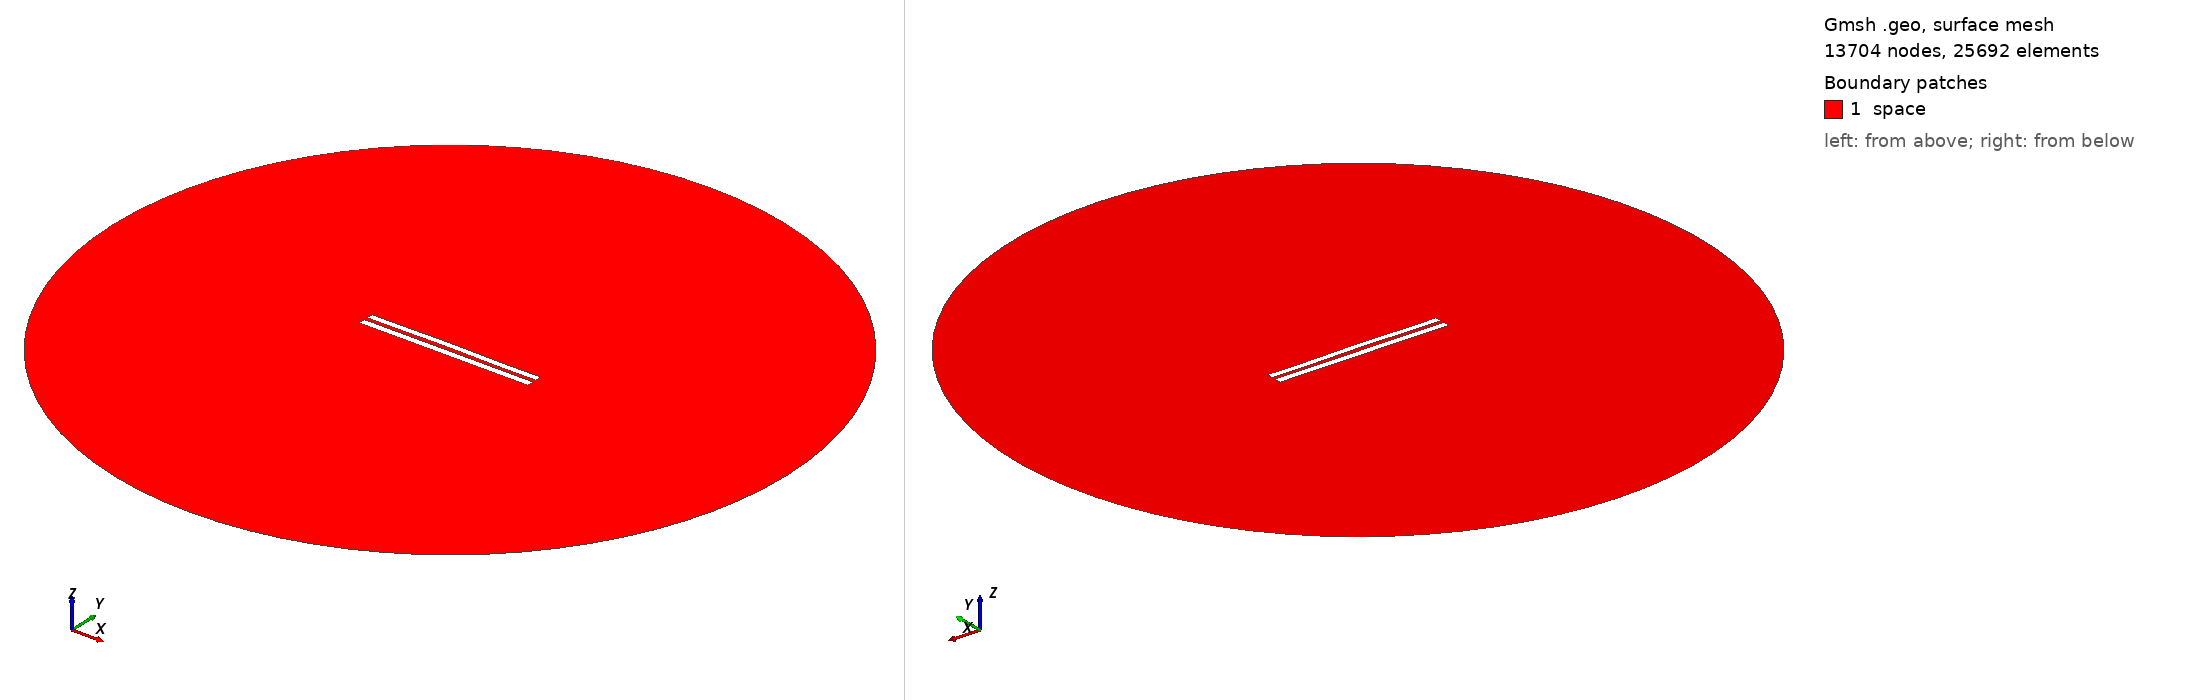

Gmsh geometry script, surface-meshed: 13704 nodes, 25692 surface elements. Boundary patches (legend numbers): 1 space. Left view from above one corner, right view from below the opposite corner. Legend entries are the model's physical surfaces. The drawing asked Gmsh for element sizes between 1% and 20% of the model's largest extent; the script's own settings can give other sizes.

=== 5367.geo (drawn) ===
//---------------------------------------
// Geometry kernel
//---------------------------------------

SetFactory("OpenCASCADE");



//---------------------------------------
// Parameters of the geometry
//---------------------------------------

// Overetch of the upper plate
overetch = 0.125;

// Distance between the plates
distance = 2.25;

// Discretization over the x axis (for the deformation)
nx = 50; 

// Length of the plate
L = 100 - overetch; 

// Number of modes
n = 4; 

// 1st mode coefficient
coeff(1) = 0.0;
beta(1) = 0.596864 * 3.1415926535 / L;

// 2nd mode coefficient
coeff(2) = 0.15;
beta(2) = 1.49418 * 3.1415926535 / L;

// 3rd mode coefficient
coeff(3) = 0.07499999999999998;
beta(3) = 2.50025 * 3.1415926535 / L;

// 4th mode coefficient
coeff(4) = -0.075;
beta(4) = 3.49999 * 3.1415926535 / L;



//---------------------------------------
// Upper plate (deformed rectangle)
//---------------------------------------

// Coordiantes of the upper plate
xmin = -50;
xmax = 50 - overetch;

// Height of the upper plate
yheight = 4 - 2 * overetch;

// Indexes of the points
UpperID[] = {};
LowerID[] = {};
LeftID[] = {};
RightID[] = {};

// Point index
p = 1;

// Horizontal edges
For i In {1:nx}
    x = xmin + (i-1)*(xmax - xmin)/(nx-1);

    y_bottom = distance / 2 + overetch;
    For j In {1:n}
        C = (Cosh(beta(j)*L) + Cos(beta(j)*L)) / (Sinh(beta(j)*L) + Sin(beta(j)*L));
        y_bottom  = y_bottom + coeff(j) * (Cosh(beta(j)*(x+50)) - Cos(beta(j)*(x+50)) - C * (Sinh(beta(j)*(x+50)) - Sin(beta(j)*(x+50))));
    EndFor

    y_top = y_bottom + yheight;

    Point(p) = {x, y_top, 0, 1.0};
    UpperID[i] = p;
    p = p + 1;

    Point(p) = {x, y_bottom, 0, 1.0};
    LowerID[i] = p;
    p = p + 1;
EndFor

// Create point lists
UpperPts[] = {}; LowerPts[] = {};
For i In {1:nx}
  UpperPts[] += {UpperID[i]};
  LowerPts[] += {LowerID[i]};
EndFor

// Build splines
Spline(1) = {UpperPts[]};
Spline(2) = {LowerPts[]};
Line(3) = {LowerPts[nx-1], UpperPts[nx-1]};
Line(4) = {LowerPts[0], UpperPts[0]};

// Build the plane surface
Curve Loop(1) = {2, 3, -1, -4};
Plane Surface(1) = {1};



//---------------------------------------
// Lower plate (rectangle)
//---------------------------------------

// Vertices
Point(1001) = {-50, -1, 0, 1.0};
Point(1002) = { 50, -1, 0, 1.0};
Point(1003) = { 50,  -5, 0, 1.0};
Point(1004) = {-50,  -5, 0, 1.0};

// Edges
Line(5) = {1001, 1002};
Line(6) = {1002, 1003};
Line(7) = {1003, 1004};
Line(8) = {1004, 1001};

// Plane surface
Line Loop(2) = {5, 6, 7, 8};
Plane Surface(2) = {2}; 



//---------------------------------------
// Outer (fictious) boundary
//---------------------------------------

// Points
Point(1005) = {0, 0, 0};       // Center
Point(1006) = {200, 0, 0};     // Start point
Point(1007) = {0, 200, 0};     // 90 degrees
Point(1008) = {-200, 0, 0};    // 180 degrees
Point(1009) = {0, -200, 0};    // 270 degrees

// Circle arcs (each needs start, center, end)
Circle(9) = {1006, 1005, 1007};
Circle(10) = {1007, 1005, 1008};
Circle(11) = {1008, 1005, 1009};
Circle(12) = {1009, 1005, 1006};

// Plane surface for the entire domain
Curve Loop(3) = {9, 10, 11, 12};
Surface(3) = {3};

// Subtract the plates from the whole domain to obtain the actual domain where we want to solve the equations
BooleanDifference{ Surface{3}; Delete; }{ Surface{1}; Surface{2}; Delete; }




//---------------------------------------
// Transfinite Lines/Curves
//---------------------------------------

// Set the number of points on the boundaries
r = 7;

// Plates
Transfinite Curve {1, 2} = 50*r Using Progression 1;
Transfinite Curve {3, 4} = 2*r Using Progression 1;
Transfinite Line {5, 7} = 50*r Using Progression 1;
Transfinite Line {6, 8} = 2*r Using Progression 1;

// Outer boundary
Transfinite Line {9, 10, 11, 12} = 20 Using Progression 1;



//---------------------------------------
// Physical groups
//---------------------------------------                

// Physical curves (boundaries)
Physical Line("force_segment", 10) = {2};
Physical Line("upper_plate", 11) = {1, 3, 4};
Physical Line("lower_plate", 12) = {5, 6, 7, 8};
Physical Line("boundary", 20) = {9, 10, 11, 12};

// Physical Surfaces
Physical Surface("space", 30) = {3};



//---------------------------------------
// 6. Generate the Mesh
//---------------------------------------

// 2D mesh generation
Mesh 2;
